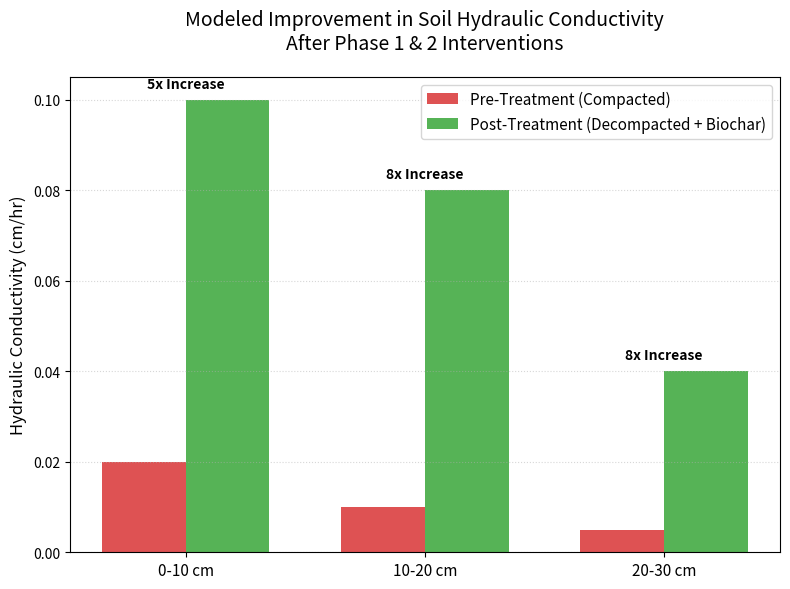

Reproduce this figure in Python.
import matplotlib.pyplot as plt
import numpy as np

# Data
depths = ['0-10 cm', '10-20 cm', '20-30 cm']
pre_treatment = [0.02, 0.01, 0.005]
post_treatment = [0.10, 0.08, 0.04]

x = np.arange(len(depths))
width = 0.35

fig, ax = plt.subplots(figsize=(8, 6))
rects1 = ax.bar(x - width/2, pre_treatment, width, label='Pre-Treatment (Compacted)', color='#d62728', alpha=0.8)
rects2 = ax.bar(x + width/2, post_treatment, width, label='Post-Treatment (Decompacted + Biochar)', color='#2ca02c', alpha=0.8)

ax.set_ylabel('Hydraulic Conductivity (cm/hr)', fontsize=12)
ax.set_title('Modeled Improvement in Soil Hydraulic Conductivity\nAfter Phase 1 & 2 Interventions', fontsize=14, pad=20)
ax.set_xticks(x)
ax.set_xticklabels(depths, fontsize=11)
ax.legend(fontsize=11)
ax.grid(axis='y', linestyle=':', alpha=0.5)

# Add text labels
for i in range(len(depths)):
    fold = post_treatment[i] / pre_treatment[i]
    ax.text(i, post_treatment[i] + 0.002, f'{fold:.0f}x Increase', ha='center', va='bottom', fontsize=10, fontweight='bold')

plt.tight_layout()
plt.savefig('figure2_hydraulic_conductivity.png', dpi=300)
print("Figure 2 saved as figure2_hydraulic_conductivity.png")
